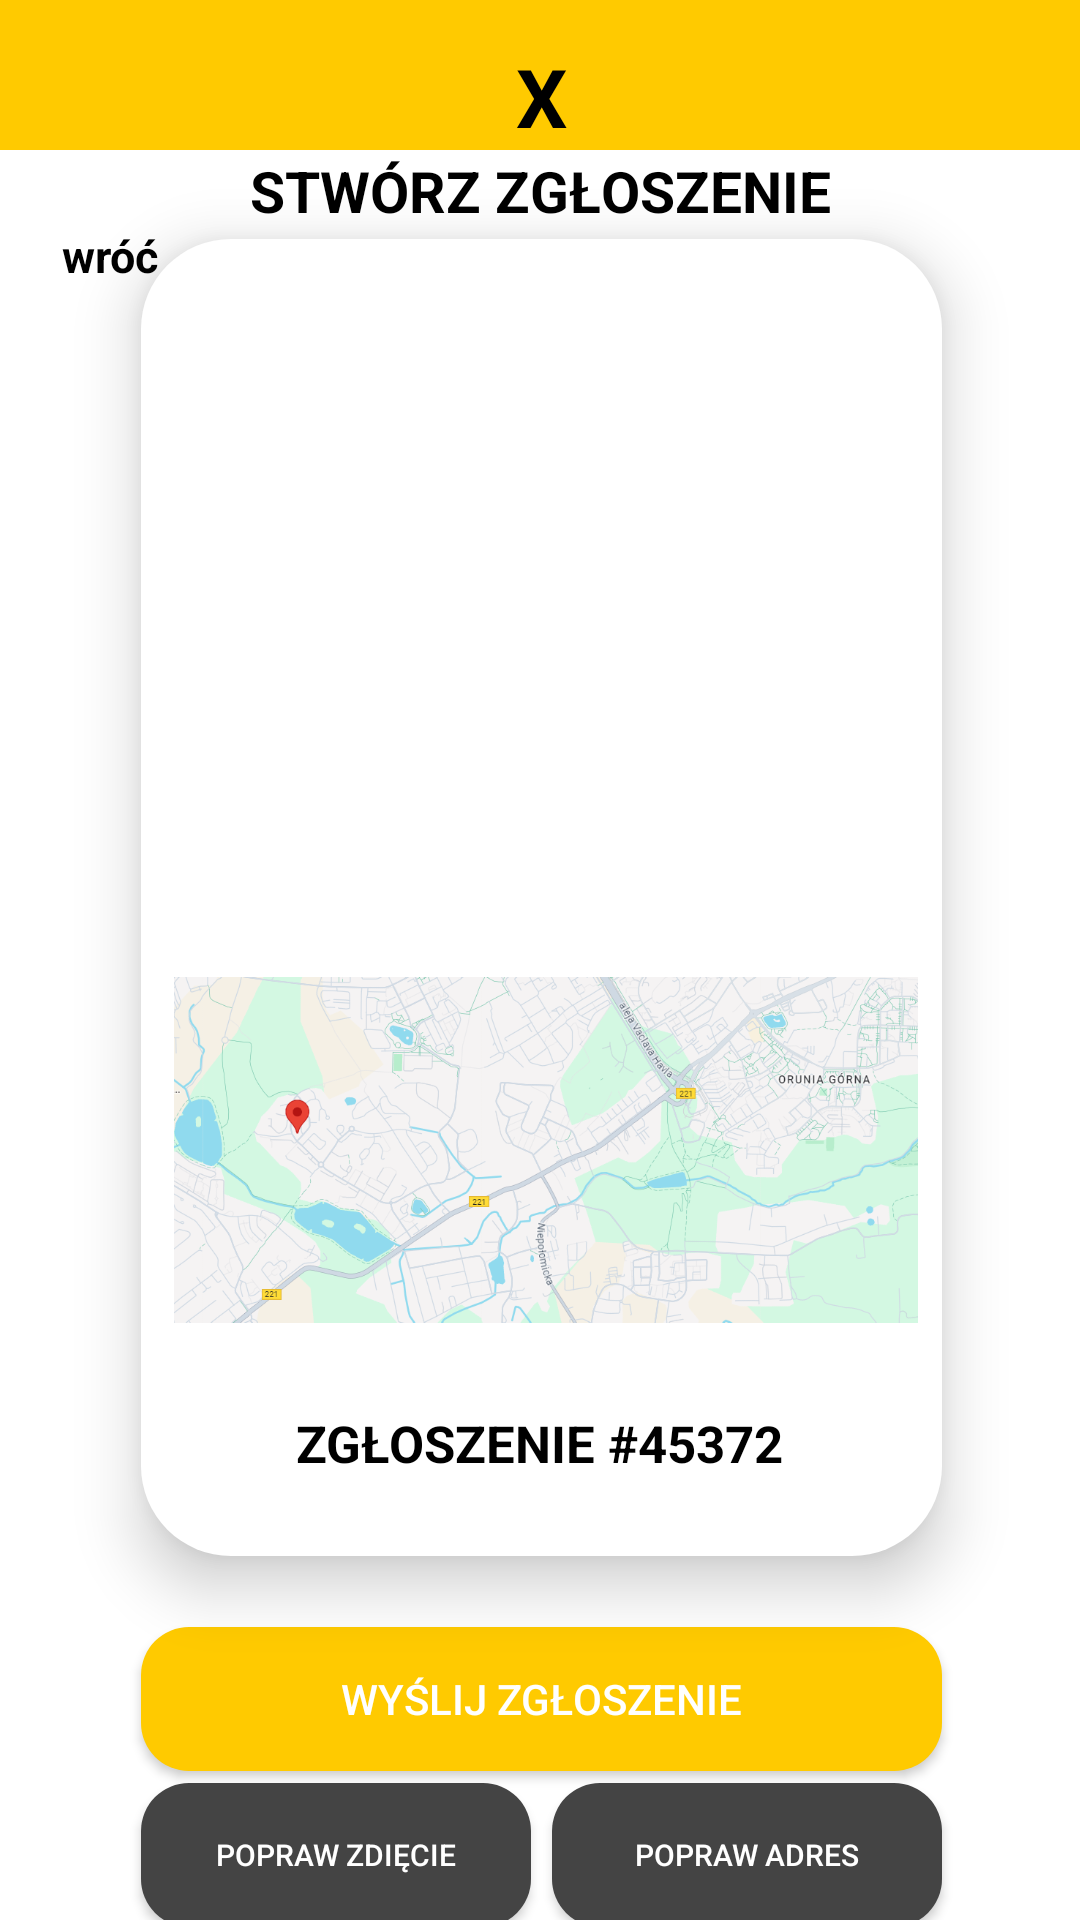

Reconstruct the res/layout file that produces this screen, plus the resources it refers to.
<!-- AndroidManifest.xml: application theme Theme.Smietniczki -->
<!-- res/layout/report.xml -->
<?xml version="1.0" encoding="utf-8"?>
<androidx.constraintlayout.widget.ConstraintLayout xmlns:android="http://schemas.android.com/apk/res/android"
    xmlns:app="http://schemas.android.com/apk/res-auto"
    xmlns:tools="http://schemas.android.com/tools"
    android:id="@+id/main"
    android:layout_width="360dp"
    android:layout_height="800dp"
    android:background="@color/white"
    tools:context=".MainActivity">

    <Button
        android:id="@+id/button7"
        android:layout_width="130dp"
        android:layout_height="wrap_content"
        android:layout_marginTop="4dp"
        android:background="@drawable/button_background_4"
        android:text="POPRAW ADRES"
        android:textSize="10sp"
        app:layout_constraintEnd_toEndOf="parent"
        app:layout_constraintHorizontal_bias="0.8"
        app:layout_constraintStart_toStartOf="parent"
        app:layout_constraintTop_toBottomOf="@+id/button5"
        android:textColor="#FFFFFF"/>

    <View
        android:id="@+id/view2"
        android:layout_width="match_parent"
        android:layout_height="50dp"
        android:background="#FFCA00"
        app:layout_constraintBottom_toBottomOf="parent"
        app:layout_constraintEnd_toEndOf="parent"
        app:layout_constraintHorizontal_bias="1.0"
        app:layout_constraintStart_toStartOf="parent"
        app:layout_constraintTop_toTopOf="parent"
        app:layout_constraintVertical_bias="0.0" />


    <View
        android:id="@+id/view"
        android:layout_width="267dp"
        android:layout_height="439dp"
        android:background="@drawable/rounded_corners"
        android:elevation="8dp"
        android:translationZ="4dp"
        app:layout_constraintBottom_toBottomOf="parent"
        app:layout_constraintEnd_toEndOf="parent"
        app:layout_constraintHorizontal_bias="0.505"
        app:layout_constraintStart_toStartOf="parent"
        app:layout_constraintTop_toTopOf="parent"
        app:layout_constraintVertical_bias="0.396" />

    <androidx.appcompat.widget.AppCompatImageView
        android:id="@+id/iv_image"
        android:layout_width="244dp"
        android:layout_height="203dp"
        android:layout_marginTop="24dp"
        android:elevation="8dp"
        android:scaleType="centerCrop"
        android:translationZ="4dp"
        app:layout_constraintLeft_toLeftOf="parent"
        app:layout_constraintRight_toRightOf="parent"
        app:layout_constraintTop_toTopOf="@+id/view" />

    <androidx.appcompat.widget.AppCompatImageView
        android:id="@+id/mapa"
        android:layout_width="248dp"
        android:layout_height="116dp"
        android:elevation="8dp"
        android:src="@drawable/mapa"
        android:translationZ="4dp"
        app:layout_constraintBottom_toBottomOf="@+id/view"
        app:layout_constraintEnd_toEndOf="parent"
        app:layout_constraintHorizontal_bias="0.517"
        app:layout_constraintStart_toStartOf="parent"
        app:layout_constraintTop_toTopOf="@+id/view"
        app:layout_constraintVertical_bias="0.761" />

    <TextView
        android:id="@+id/textView4"
        android:layout_width="wrap_content"
        android:layout_height="wrap_content"
        android:elevation="8dp"
        android:text="ZGŁOSZENIE #45372"
        android:textColor="#000000"
        android:textSize="17sp"
        android:textStyle="bold"
        android:translationZ="4dp"
        app:layout_constraintBottom_toBottomOf="@+id/view"
        app:layout_constraintEnd_toEndOf="@+id/view"
        app:layout_constraintHorizontal_bias="0.495"
        app:layout_constraintStart_toStartOf="@+id/view"
        app:layout_constraintTop_toBottomOf="@+id/mapa"
        app:layout_constraintVertical_bias="0.517" />

    <TextView
        android:id="@+id/textView_2"
        android:layout_width="wrap_content"
        android:layout_height="wrap_content"
        android:text="X"
        android:textColor="#000000"
        android:textSize="27sp"
        android:textStyle="bold"
        app:layout_constraintBottom_toBottomOf="@+id/view2"
        app:layout_constraintEnd_toEndOf="@+id/view2"
        app:layout_constraintHorizontal_bias="0.501"
        app:layout_constraintStart_toStartOf="@+id/view2"
        app:layout_constraintTop_toTopOf="@+id/view2"
        app:layout_constraintVertical_bias="1.0" />

    <TextView
        android:id="@+id/textView2"
        android:layout_width="wrap_content"
        android:layout_height="wrap_content"
        android:text="STWÓRZ ZGŁOSZENIE"
        android:textColor="#000000"
        android:textSize="19sp"
        android:textStyle="bold"
        app:layout_constraintBottom_toTopOf="@+id/view"
        app:layout_constraintEnd_toEndOf="parent"
        app:layout_constraintStart_toStartOf="parent"
        app:layout_constraintTop_toBottomOf="@+id/view2"
        app:layout_constraintVertical_bias="0.205" />

    <TextView
        android:id="@+id/textView3"
        android:layout_width="wrap_content"
        android:layout_height="wrap_content"
        android:layout_marginTop="25dp"
        android:text="wróć"
        android:textColor="#000000"
        android:textSize="15sp"
        android:textStyle="bold"
        app:layout_constraintEnd_toStartOf="@+id/textView2"
        app:layout_constraintHorizontal_bias="0.406"
        app:layout_constraintStart_toStartOf="parent"
        app:layout_constraintTop_toBottomOf="@+id/view2" />

    <Button
        android:id="@+id/button5"
        android:layout_width="267dp"
        android:layout_height="wrap_content"
        android:background="@drawable/button_background_6"
        android:text="WYŚLIJ ZGŁOSZENIE"
        app:layout_constraintBottom_toBottomOf="parent"
        app:layout_constraintEnd_toEndOf="parent"
        app:layout_constraintHorizontal_bias="0.505"
        app:layout_constraintStart_toStartOf="parent"
        app:layout_constraintTop_toBottomOf="@+id/view"
        app:layout_constraintVertical_bias="0.323"
        android:textColor="#FFFFFF"/>

    <Button
        android:id="@+id/button6"
        android:layout_width="130dp"
        android:layout_height="wrap_content"
        android:layout_marginTop="4dp"
        android:background="@drawable/button_background_4"
        android:text="POPRAW ZDIĘCIE"
        android:textSize="10sp"
        app:layout_constraintEnd_toEndOf="parent"
        app:layout_constraintHorizontal_bias="0.204"
        app:layout_constraintStart_toStartOf="parent"
        app:layout_constraintTop_toBottomOf="@+id/button5"
        android:textColor="#FFFFFF"/>


</androidx.constraintlayout.widget.ConstraintLayout>
<!-- resources referenced by this layout -->
<resources>
  <color name="white">#FFFFFFFF</color>
  <!-- drawable button_background_4 (drawable) -->
  <shape xmlns:android="http://schemas.android.com/apk/res/android">
      <solid android:color="#444444" />
      <corners android:radius="16dp" />
  
  </shape>
  <!-- drawable button_background_6 (drawable) -->
  <shape xmlns:android="http://schemas.android.com/apk/res/android">
      <solid android:color="#FFCA00" />
      <corners android:radius="16dp" />
  
  </shape>
  <!-- drawable mapa: png bitmap (drawable, 237464 bytes) -->
  <!-- drawable rounded_corners (drawable) -->
  <shape xmlns:android="http://schemas.android.com/apk/res/android">
      <solid android:color="#ffffff" /> 
      <corners android:radius="30dp" /> 
  </shape>
  <style name="Theme.Smietniczki" parent="Base.Theme.Smietniczki" />
  <style name="Base.Theme.Smietniczki" parent="Theme.AppCompat.Light.NoActionBar">
          
          
      </style>
</resources>
